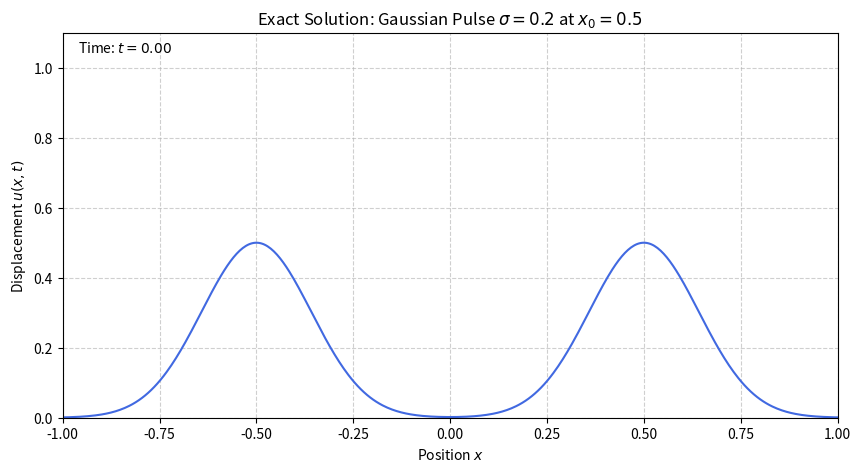

Write the Python code that produced this figure.
import numpy as np
from scipy.integrate import quad
import matplotlib.pyplot as plt
from matplotlib.animation import FuncAnimation

# --- PARAMETERS ---
# Speed of the wave (c)
WAVE_SPEED = 1.4
# Domain limits [-L, L] -> [-1, 1]
DOMAIN_START = -1.0
DOMAIN_END = 1.0
# Truncation size for the infinite series (N)
N_TERMS = 50
# Time to simulate until
T_MAX = 8.0
# Position of the initial bump (x_0 in your image)
X_CENTER = 0.5 
# Gaussian width (sigma in your image)
# Note: The image uses exp(-((x-x0)/sigma)^2)
SIGMA = 0.2

# --- INITIAL CONDITION (psi(x)) ---
def initial_displacement(x):
    """
    Defines the initial displacement function, psi(x).
    Matches the formula in the image: psi(x) = exp(-((x - x0)/sigma)^2)
    """
    return np.exp(-((x - X_CENTER) / SIGMA)**2)

# --- FOURIER COEFFICIENT CALCULATION ---

def calculate_A0():
    """
    Calculates the A_0 coefficient (the average value).
    A_0 = 1/2 * integral(-1 to 1) of psi(x) dx
    """
    # quad returns (result, absolute_error)
    integral_result, _ = quad(initial_displacement, DOMAIN_START, DOMAIN_END)
    return 0.5 * integral_result

def calculate_An(n):
    """
    Calculates the A_n coefficients for n >= 1.
    A_n = integral(-1 to 1) of psi(x) * cos(n*pi*x) dx
    """
    if n == 0:
        # A_0 should be calculated separately, but handled here for safety
        return 0 
    
    def integrand(x):
        return initial_displacement(x) * np.cos(n * np.pi * x)
    
    integral_result, _ = quad(integrand, DOMAIN_START, DOMAIN_END)
    return integral_result

# --- SERIES SOLUTION FUNCTION ---

# Pre-calculate all coefficients up to N_TERMS
A_COEFFICIENTS = [calculate_A0()] + [calculate_An(n) for n in range(1, N_TERMS + 1)]

def exact_solution(x, t):
    """
    Calculates the exact solution u(x, t) as a truncated Fourier series.
    u(x, t) = A_0 + sum_{n=1}^{N} A_n * cos(c*n*pi*t) * cos(n*pi*x)
    """
    u_xt = A_COEFFICIENTS[0] # The A_0 term

    # Add the series terms (n=1 to N_TERMS)
    for n in range(1, N_TERMS + 1):
        An = A_COEFFICIENTS[n]
        # Angular frequency: omega_n = c * n * pi
        time_dependence = np.cos(WAVE_SPEED * n * np.pi * t)
        space_dependence = np.cos(n * np.pi * x)
        
        u_xt += An * time_dependence * space_dependence
        
    return u_xt



# --- VISUALIZATION (Animation) ---

print(f"--- 1D Wave Equation Solver ---")
print(f"Wave Speed (c): {WAVE_SPEED}")
print(f"Initial Pulse Center (x_0): {X_CENTER}")
print(f"Pulse Width (sigma): {SIGMA}")
print(f"Series Truncated at N = {N_TERMS} terms.")
print(f"A_0 (Average Displacement): {A_COEFFICIENTS[0]:.4f}")
print("Starting simulation...")

# Setup plot
fig, ax = plt.subplots(figsize=(10, 5))
x_grid = np.linspace(DOMAIN_START, DOMAIN_END, 500)
line, = ax.plot(x_grid, initial_displacement(x_grid), color='royalblue')

# Set plot limits
max_disp = np.max(initial_displacement(x_grid)) * 1.1 
min_disp = np.min(initial_displacement(x_grid)) * 1.1
ax.set_ylim(min(0, min_disp), max_disp) 
ax.set_xlim(DOMAIN_START, DOMAIN_END)
ax.set_title(f"Exact Solution: Gaussian Pulse $\sigma={SIGMA}$ at $x_0={X_CENTER}$")
ax.set_xlabel("Position $x$")
ax.set_ylabel("Displacement $u(x, t)$")
ax.grid(True, linestyle='--', alpha=0.6)
time_text = ax.text(0.02, 0.95, '', transform=ax.transAxes)

def update(frame):
    """Update function for the animation."""
    t = frame / 50.0 # Time step
    
    # Calculate the solution at the current time t
    u_current = exact_solution(x_grid, t)
    
    # Update the plot line
    line.set_ydata(u_current)
    
    # Update the time display
    time_text.set_text(f'Time: $t = {t:.2f}$')
    
    return line, time_text

# Create the animation
# frames: controls the number of steps in the animation
# interval: delay between frames in milliseconds
ani = FuncAnimation(fig, update, frames=int(T_MAX * 50), 
                    interval=50, blit=True)

plt.show()

# --- Explanation of the Physics and Solution ---
print("\n--- Physics Interpretation ---")
print("1. **Boundary Conditions (BCs):** $\\frac{\\partial u}{\\partial x}(-1, t) = \\frac{\\partial u}{\\partial x}(1, t) = 0$.")
print("   - This means the slope (or strain, in a rod) is zero at the boundaries.")
print("   - Physically, this represents *free ends* for a vibrating string (though a bit non-physical for a simple string) or, more commonly, the ends of a longitudinally vibrating rod or a column of air with two *closed ends* (where the pressure is maximized, but the velocity is zero).")
print("   - The wave reflects perfectly at the boundaries without changing polarity (it reflects as a peak if it hits a peak).")
print("2. **Initial Condition:** $\\frac{\\partial u}{\\partial t}(x, 0) = 0$.")
print("   - The initial velocity is zero. The wave is only started by displacement, not by being 'plucked' or pushed.")
print("3. **Eigenfunctions:** The boundary conditions dictate the spatial pattern is $\\cos(n\\pi x)$, which is characteristic of fixed-fixed or free-free systems. The fundamental mode ($n=1$) has a full cosine wave across the domain.")
print("4. **Behavior:** The initial bump at $X_{CENTER}$ splits into two pulses that travel in opposite directions. When they hit the boundaries at $x=-1$ and $x=1$, they reflect back and combine to form standing wave patterns (the $\\cos(c n\\pi t)$ term).")